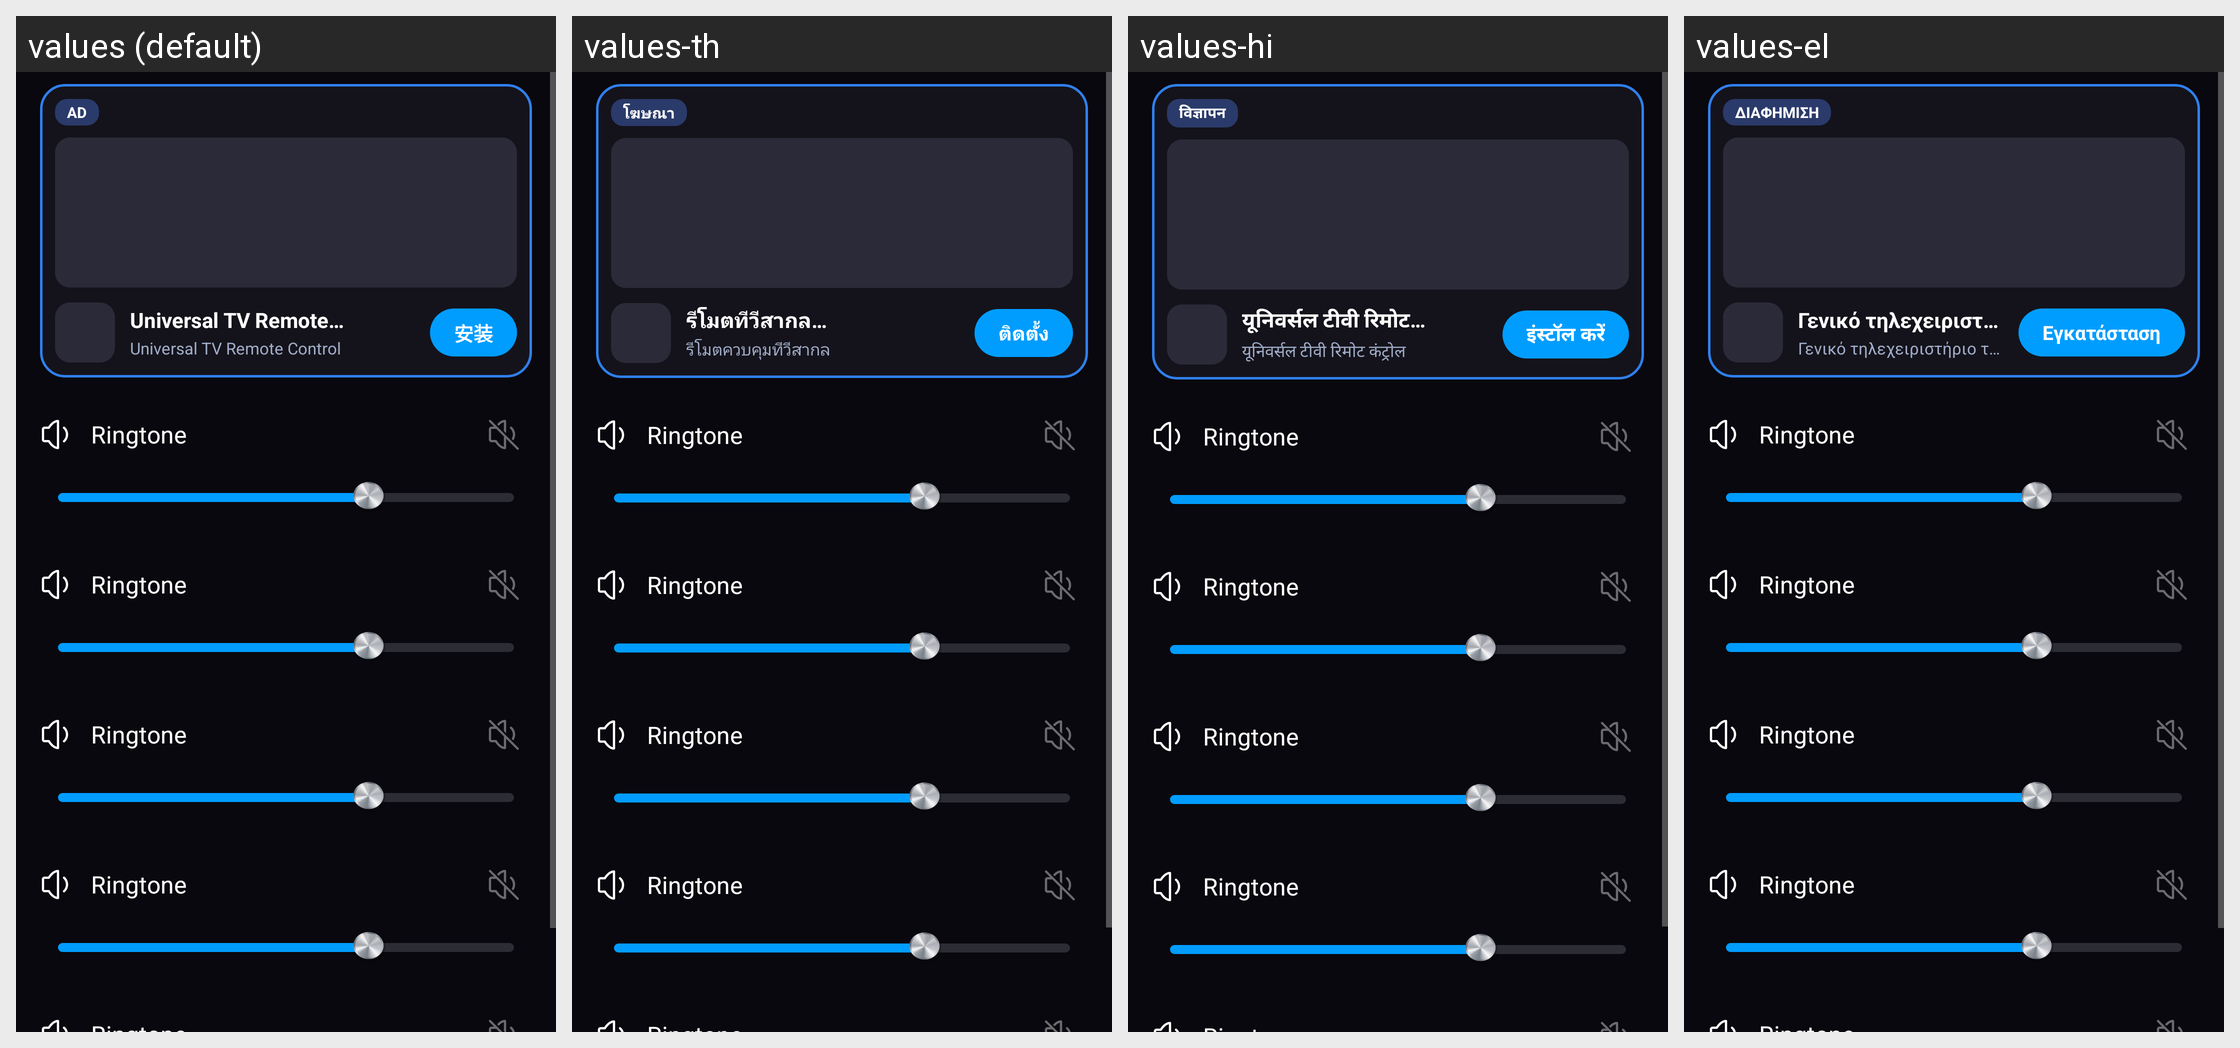

Translations of the strings shown on this Android screen, per locale in the grid:
Android screen res/layout/fragment_volume_settings.xml rendered under 4 locales, left to right: values (default), values-th, values-hi, values-el. Device: Nexus 5 (rendered at 1080×1920; each locale shown at half size, 540×960, under a caption strip naming it); theme Theme.MyApplication.
Other locales in the repository, not shown: values-de, values-es, values-fr, values-hu, values-it, values-ja, values-ko, values-nl, values-pl, values-pt, values-ru, values-sv, values-tr, values-vi, values-zh, values-zh-rTW.
Strings drawn on this screen, with the default value and each locale's value (text and hints the layout hard-codes, and strings that could not be matched under every locale, appear in the picture but are not listed):

ad_badge
  values: AD
  values-th: โฆษณา
  values-hi: विज्ञापन
  values-el: ΔΙΑΦΗΜΙΣΗ

ad_title
  values: Universal TV Remote…
  values-th: รีโมตทีวีสากล…
  values-hi: यूनिवर्सल टीवी रिमोट…
  values-el: Γενικό τηλεχειριστήριο TV…

ad_subtitle
  values: Universal TV Remote Control
  values-th: รีโมตควบคุมทีวีสากล
  values-hi: यूनिवर्सल टीवी रिमोट कंट्रोल
  values-el: Γενικό τηλεχειριστήριο τηλεόρασης

ad_install
  values: 安装
  values-th: ติดตั้ง
  values-hi: इंस्टॉल करें
  values-el: Εγκατάσταση
